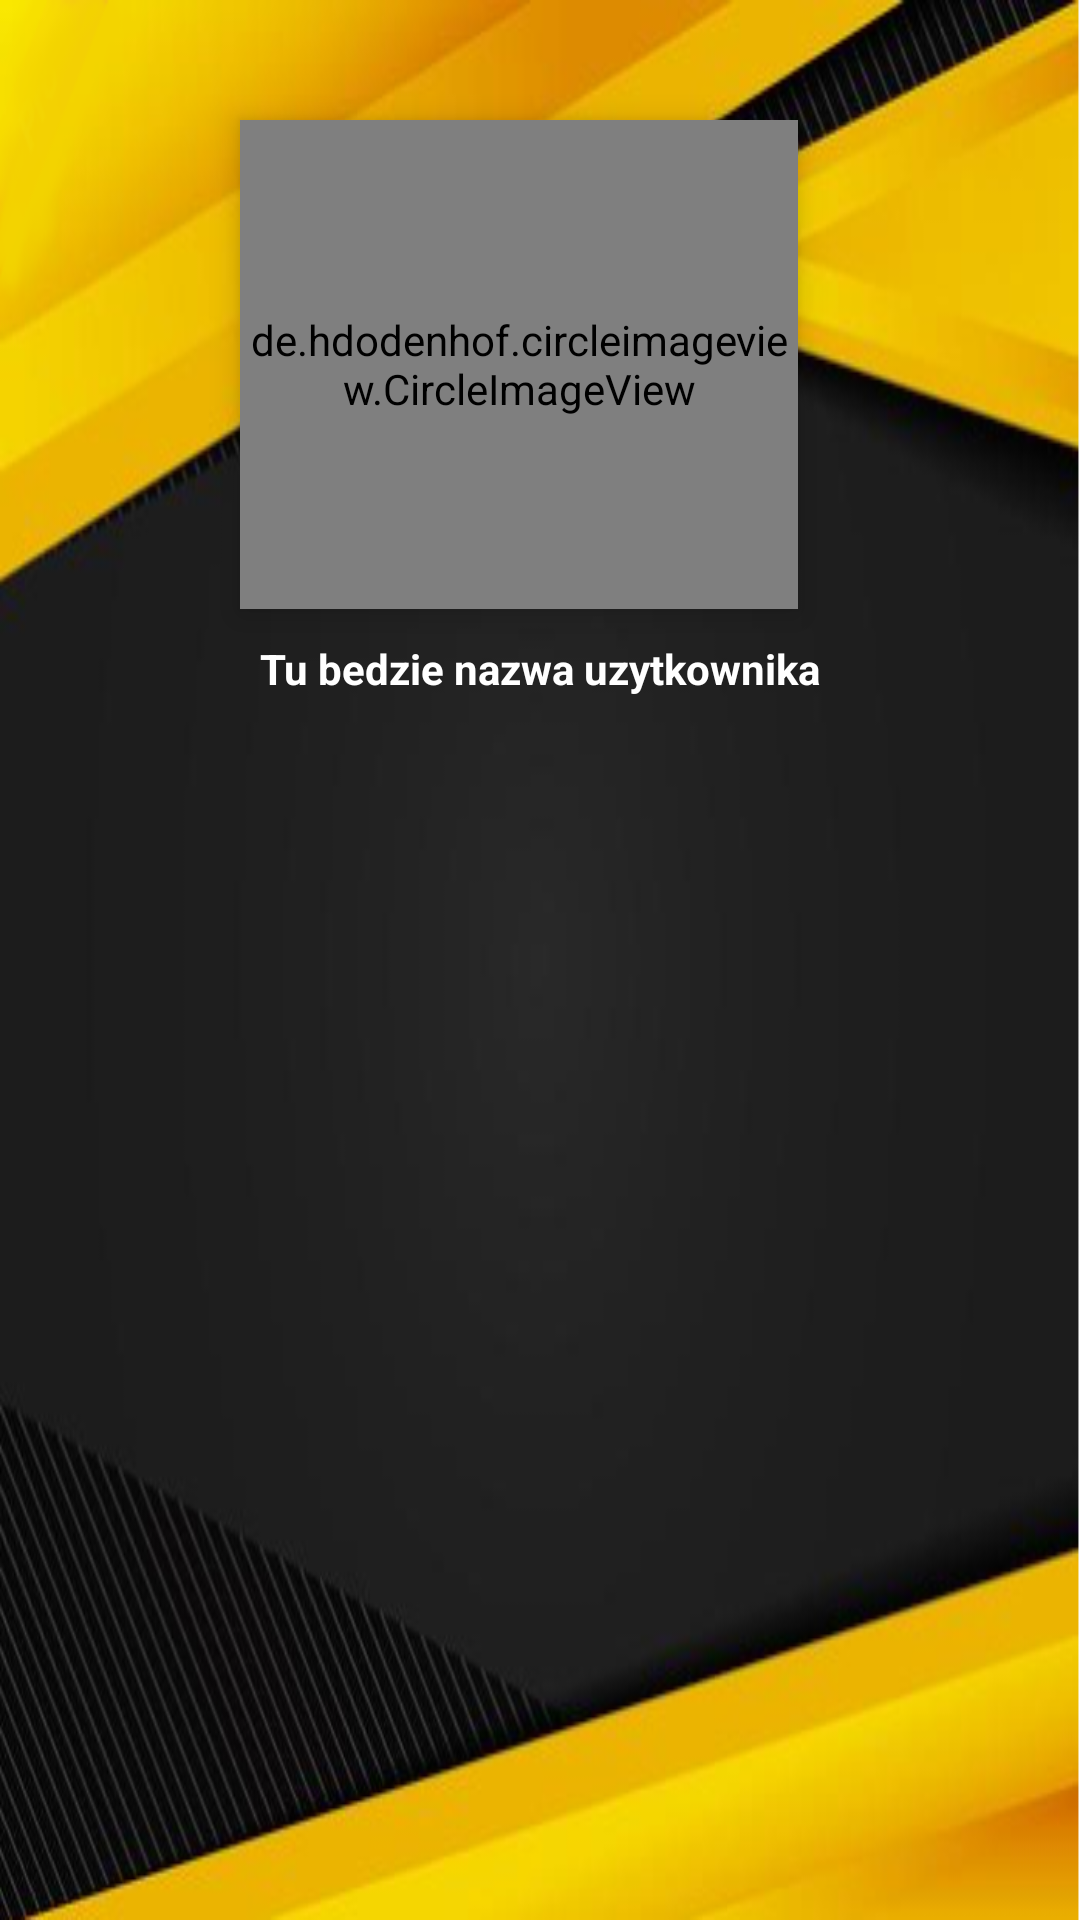

The Android layout XML behind this screen, and the referenced resources:
<!-- AndroidManifest.xml: application theme AppTheme -->
<!-- res/layout/menu_header.xml -->
<?xml version="1.0" encoding="utf-8"?>
<LinearLayout xmlns:android="http://schemas.android.com/apk/res/android"
    xmlns:app="http://schemas.android.com/apk/res-auto"
    android:layout_width="match_parent"
    android:layout_height="230dp"
    xmlns:tools="http://schemas.android.com/tools"
    android:orientation="vertical"
    tools:context=".MainActivity"
    android:background="@drawable/profilebackground">

    <de.hdodenhof.circleimageview.CircleImageView
        android:id="@+id/profile_image"
        android:layout_width="186dp"
        android:layout_height="163dp"
        android:layout_marginLeft="80dp"
        android:layout_marginTop="40dp"
        android:elevation="6dp"
        android:src="@drawable/grumpy_cat"
        app:civ_border_color="#EBB700"
        app:civ_border_width="6dp" />

    <com.google.android.material.textview.MaterialTextView
        android:id="@+id/username"
        android:layout_width="match_parent"
        android:layout_height="40dp"
        android:layout_below="@+id/profile_image"
        android:layout_alignParentStart="true"
        android:layout_marginStart="0dp"
        android:layout_marginTop="0dp"
        android:gravity="center"
        android:text="Tu bedzie nazwa uzytkownika"
        android:textColor="#fff"
        android:textSize="14sp"
        android:textStyle="bold" />
</LinearLayout>
<!-- resources referenced by this layout -->
<resources>
  <!-- drawable grumpy_cat: jpg bitmap (drawable-v24, 54641 bytes) -->
  <!-- drawable profilebackground: png bitmap (drawable-xxhdpi, 159014 bytes) -->
  <style name="AppTheme" parent="Theme.AppCompat.Light.NoActionBar">
          
          <item name="colorPrimary">@color/colorPrimary</item>
          <item name="colorPrimaryDark">@color/colorPrimaryDark</item>
          <item name="colorAccent">@color/colorAccent</item>
      </style>
  <color name="colorPrimary">#E6EFF3</color>
  <color name="colorPrimaryDark">#1E56E5</color>
  <color name="colorAccent">#000000</color>
</resources>
